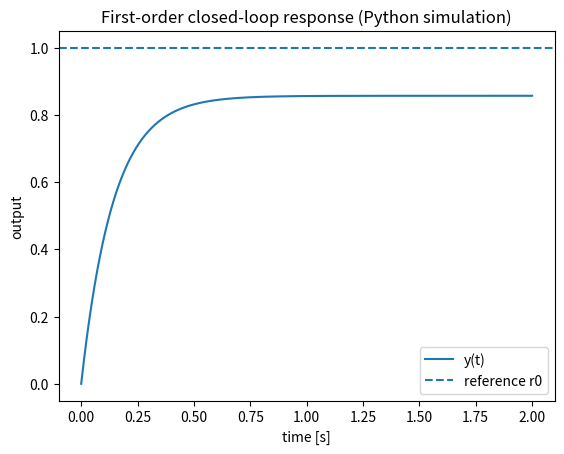

The matplotlib source for this figure:
import numpy as np
import matplotlib.pyplot as plt

# Plant and controller parameters
a = 1.0      # plant parameter > 0
b = 2.0      # plant parameter > 0
K = 3.0      # proportional gain
r0 = 1.0     # constant reference

# Simulation settings
h = 0.001          # time step
t_final = 2.0
N = int(t_final / h)

t = np.linspace(0.0, t_final, N + 1)
y = np.zeros(N + 1)
u = np.zeros(N + 1)

# Initial condition
y[0] = 0.0

for k in range(N):
    e_k = r0 - y[k]
    u[k] = K * e_k
    dy = -(a + b * K) * y[k] + b * K * r0
    y[k + 1] = y[k] + h * dy

u[-1] = u[-2]

plt.figure()
plt.plot(t, y, label="y(t)")
plt.axhline(r0, linestyle="--", label="reference r0")
plt.xlabel("time [s]")
plt.ylabel("output")
plt.legend()
plt.title("First-order closed-loop response (Python simulation)")
plt.show()

# Note:
# For more advanced work with robotics models, see:
#   - python-control: https://python-control.readthedocs.io
#   - roboticstoolbox-python: https://github.com/petercorke/robotics-toolbox-python
